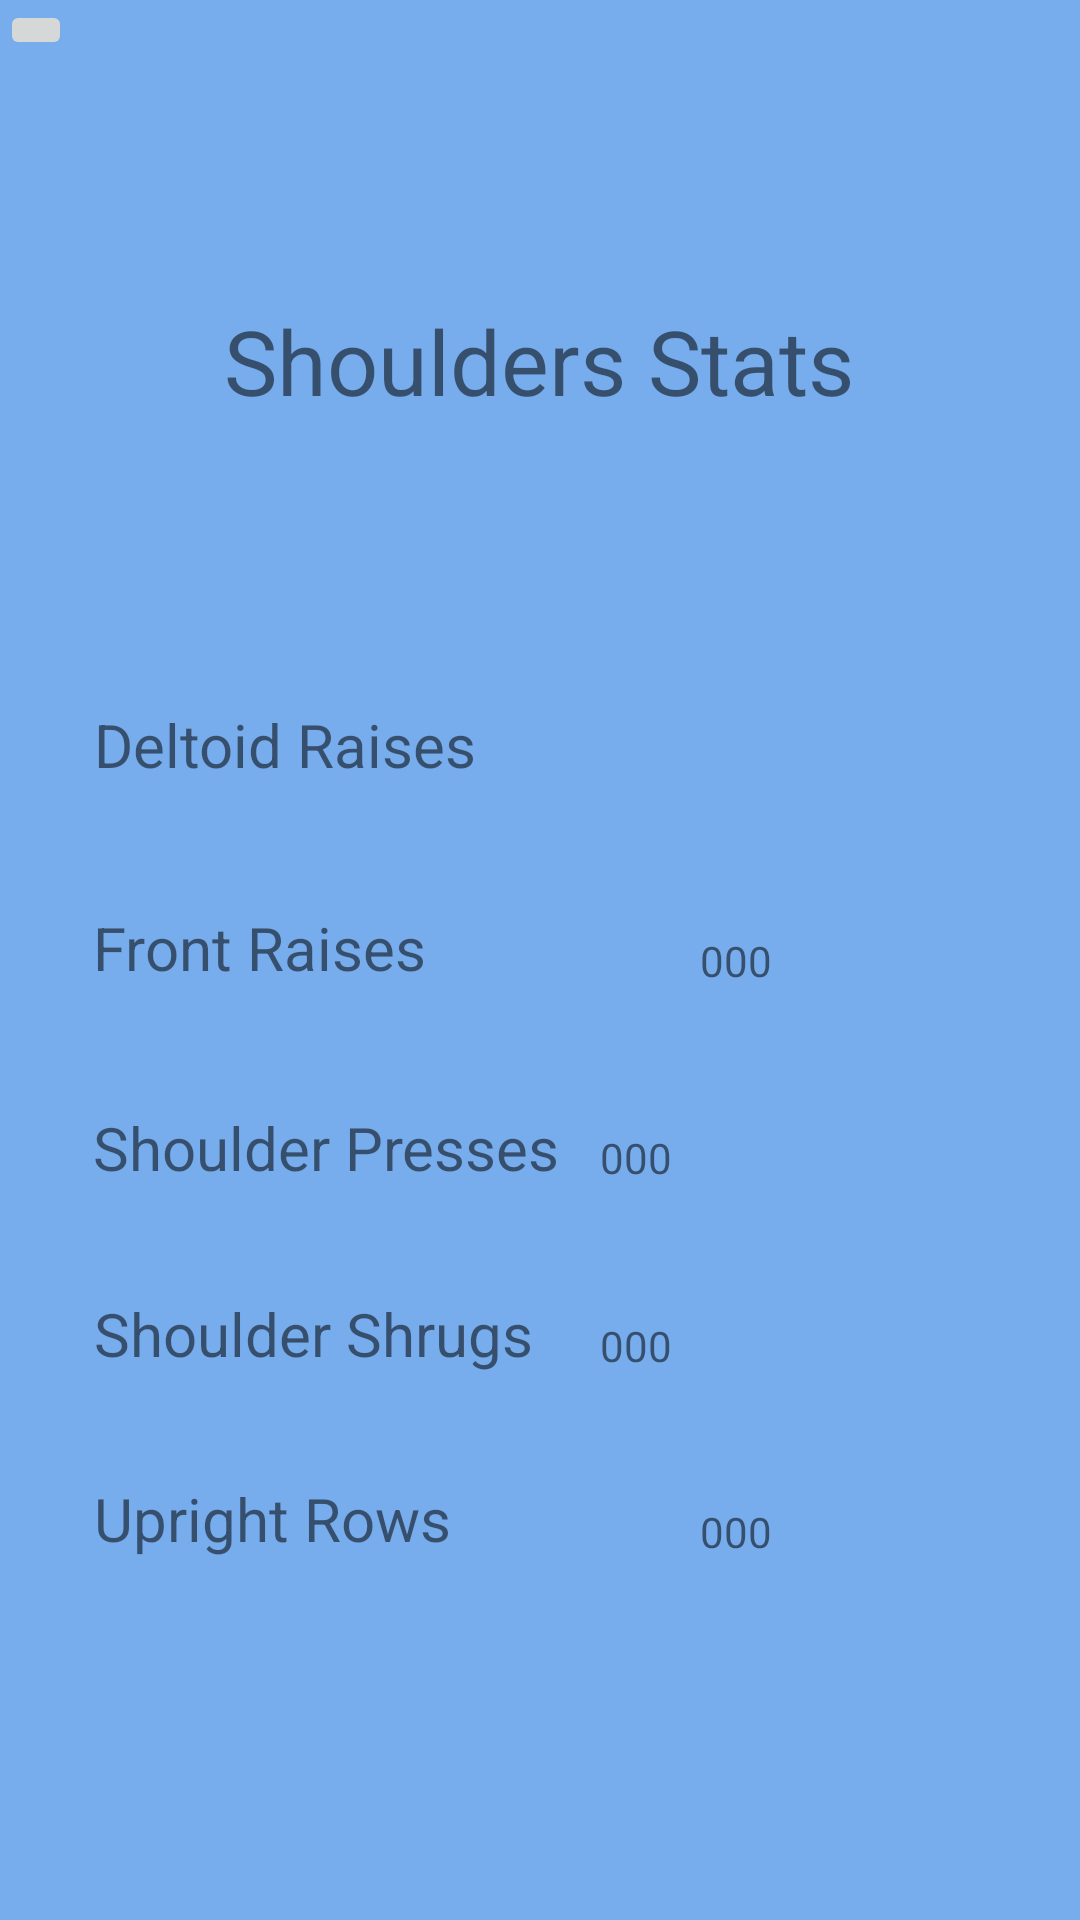

Produce the Android XML layout that renders to this screen, including the resource entries it uses.
<!-- AndroidManifest.xml: application theme Theme.HealthyAtHome -->
<!-- res/layout/fragment_stats_shoulders.xml -->
<?xml version="1.0" encoding="utf-8"?>
<androidx.constraintlayout.widget.ConstraintLayout
    xmlns:android="http://schemas.android.com/apk/res/android" android:layout_width="match_parent"
    android:layout_height="match_parent"
    android:background="@color/skyBlue"
    xmlns:app="http://schemas.android.com/apk/res-auto">

    
    <ImageButton
        android:id="@+id/homeButton"
        android:layout_width="wrap_content"
        android:layout_height="wrap_content"
        app:layout_constraintEnd_toEndOf="parent"
        app:layout_constraintHorizontal_bias="0.0"
        app:layout_constraintStart_toStartOf="parent"
        app:layout_constraintTop_toTopOf="parent"
        app:srcCompat="@drawable/ic_home_black_24dp" />

    
    <TextView
        android:id="@+id/shouldersStatsText"
        android:layout_width="wrap_content"
        android:layout_height="wrap_content"
        android:text="Shoulders Stats"
        android:textSize="30sp"
        app:layout_constraintBottom_toBottomOf="parent"
        app:layout_constraintEnd_toEndOf="parent"
        app:layout_constraintHorizontal_bias="0.498"
        app:layout_constraintStart_toStartOf="parent"
        app:layout_constraintTop_toTopOf="parent"
        app:layout_constraintVertical_bias="0.167" />

    
    <TextView
        android:id="@+id/deltoidRaiseText"
        android:layout_width="175dp"
        android:layout_height="34dp"
        android:text="Deltoid Raises"
        android:textSize="20sp"
        app:layout_constraintBottom_toBottomOf="parent"
        app:layout_constraintEnd_toEndOf="parent"
        app:layout_constraintHorizontal_bias="0.169"
        app:layout_constraintStart_toStartOf="parent"
        app:layout_constraintTop_toTopOf="parent"
        app:layout_constraintVertical_bias="0.387" />

    
    <TextView
        android:id="@+id/frontRaiseText"
        android:layout_width="175dp"
        android:layout_height="34dp"
        android:text="Front Raises"
        android:textSize="20sp"
        app:layout_constraintBottom_toBottomOf="parent"
        app:layout_constraintEnd_toEndOf="parent"
        app:layout_constraintHorizontal_bias="0.168"
        app:layout_constraintStart_toStartOf="parent"
        app:layout_constraintTop_toTopOf="parent"
        app:layout_constraintVertical_bias="0.499" />

    
    <TextView
        android:id="@+id/shoulderPressText"
        android:layout_width="175dp"
        android:layout_height="34dp"
        android:text="Shoulder Presses"
        android:textSize="20sp"
        app:layout_constraintBottom_toBottomOf="parent"
        app:layout_constraintEnd_toEndOf="parent"
        app:layout_constraintHorizontal_bias="0.168"
        app:layout_constraintStart_toStartOf="parent"
        app:layout_constraintTop_toTopOf="parent"
        app:layout_constraintVertical_bias="0.609" />

    
    <TextView
        android:id="@+id/shoulderShrugText"
        android:layout_width="175dp"
        android:layout_height="34dp"
        android:text="Shoulder Shrugs"
        android:textSize="20sp"
        app:layout_constraintBottom_toBottomOf="parent"
        app:layout_constraintEnd_toEndOf="parent"
        app:layout_constraintHorizontal_bias="0.169"
        app:layout_constraintStart_toStartOf="parent"
        app:layout_constraintTop_toTopOf="parent"
        app:layout_constraintVertical_bias="0.711" />

    
    <TextView
        android:id="@+id/uprightRowText"
        android:layout_width="175dp"
        android:layout_height="34dp"
        android:text="Upright Rows"
        android:textSize="20sp"
        app:layout_constraintBottom_toBottomOf="parent"
        app:layout_constraintEnd_toEndOf="parent"
        app:layout_constraintHorizontal_bias="0.169"
        app:layout_constraintStart_toStartOf="parent"
        app:layout_constraintTop_toTopOf="parent"
        app:layout_constraintVertical_bias="0.813" />

    
    <TextView
        android:id="@+id/deltoidRaiseNumText"
        android:layout_width="wrap_content"
        android:layout_height="wrap_content"
        android:layout_marginStart="36dp"
        android:layout_marginLeft="36dp"
        android:layout_marginEnd="136dp"
        android:layout_marginRight="136dp"
        android:text="000"
        app:layout_constraintBottom_toBottomOf="parent"
        app:layout_constraintEnd_toEndOf="parent"
        app:layout_constraintStart_toEndOf="@+id/deltoidRaiseText"
        app:layout_constraintTop_toTopOf="parent"
        app:layout_constraintVertical_bias="0.39" />

    
    <TextView
        android:id="@+id/frontRaiseNumText"
        android:layout_width="wrap_content"
        android:layout_height="wrap_content"
        android:text="000"
        app:layout_constraintBottom_toBottomOf="parent"
        app:layout_constraintEnd_toEndOf="parent"
        app:layout_constraintHorizontal_bias="0.209"
        app:layout_constraintStart_toEndOf="@+id/frontRaiseText"
        app:layout_constraintTop_toTopOf="parent" />

    
    <TextView
        android:id="@+id/shoulderPressNumText"
        android:layout_width="wrap_content"
        android:layout_height="wrap_content"
        android:layout_marginEnd="136dp"
        android:layout_marginRight="136dp"
        android:text="000"
        app:layout_constraintBottom_toBottomOf="parent"
        app:layout_constraintEnd_toEndOf="parent"
        app:layout_constraintHorizontal_bias="1.0"
        app:layout_constraintStart_toEndOf="@+id/shoulderPressText"
        app:layout_constraintTop_toTopOf="parent"
        app:layout_constraintVertical_bias="0.606" />

    
    <TextView
        android:id="@+id/shoulderShrugNumText"
        android:layout_width="wrap_content"
        android:layout_height="wrap_content"
        android:layout_marginEnd="136dp"
        android:layout_marginRight="136dp"
        android:text="000"
        app:layout_constraintBottom_toBottomOf="parent"
        app:layout_constraintEnd_toEndOf="parent"
        app:layout_constraintHorizontal_bias="1.0"
        app:layout_constraintStart_toEndOf="@+id/shoulderShrugText"
        app:layout_constraintTop_toTopOf="parent"
        app:layout_constraintVertical_bias="0.707" />

    
    <TextView
        android:id="@+id/uprightRowNumText"
        android:layout_width="wrap_content"
        android:layout_height="wrap_content"
        android:text="000"
        app:layout_constraintBottom_toBottomOf="parent"
        app:layout_constraintEnd_toEndOf="parent"
        app:layout_constraintHorizontal_bias="0.209"
        app:layout_constraintStart_toEndOf="@+id/uprightRowText"
        app:layout_constraintTop_toTopOf="parent"
        app:layout_constraintVertical_bias="0.807" />

</androidx.constraintlayout.widget.ConstraintLayout>
<!-- resources referenced by this layout -->
<resources>
  <color name="skyBlue">#77aced</color>
  <style name="Theme.HealthyAtHome" parent="Theme.MaterialComponents.DayNight.DarkActionBar">
          
          <item name="colorPrimary">@color/purple_500</item>
          <item name="colorPrimaryVariant">@color/purple_700</item>
          <item name="colorOnPrimary">@color/white</item>
          
          <item name="colorSecondary">@color/teal_200</item>
          <item name="colorSecondaryVariant">@color/teal_700</item>
          <item name="colorOnSecondary">@color/black</item>
          
          <item name="android:statusBarColor" tools:targetApi="l">?attr/colorPrimaryVariant</item>
          
      </style>
  <!-- not gathered from this repository: default colours our renderer supplied (Android Studio template values) -->
  <color name="purple_500">#FF6200EE</color>
  <color name="purple_700">#FF3700B3</color>
  <color name="teal_200">#FF03DAC5</color>
  <color name="teal_700">#FF018786</color>
  <color name="black">#FF000000</color>
  <color name="white">#FFFFFFFF</color>
</resources>
